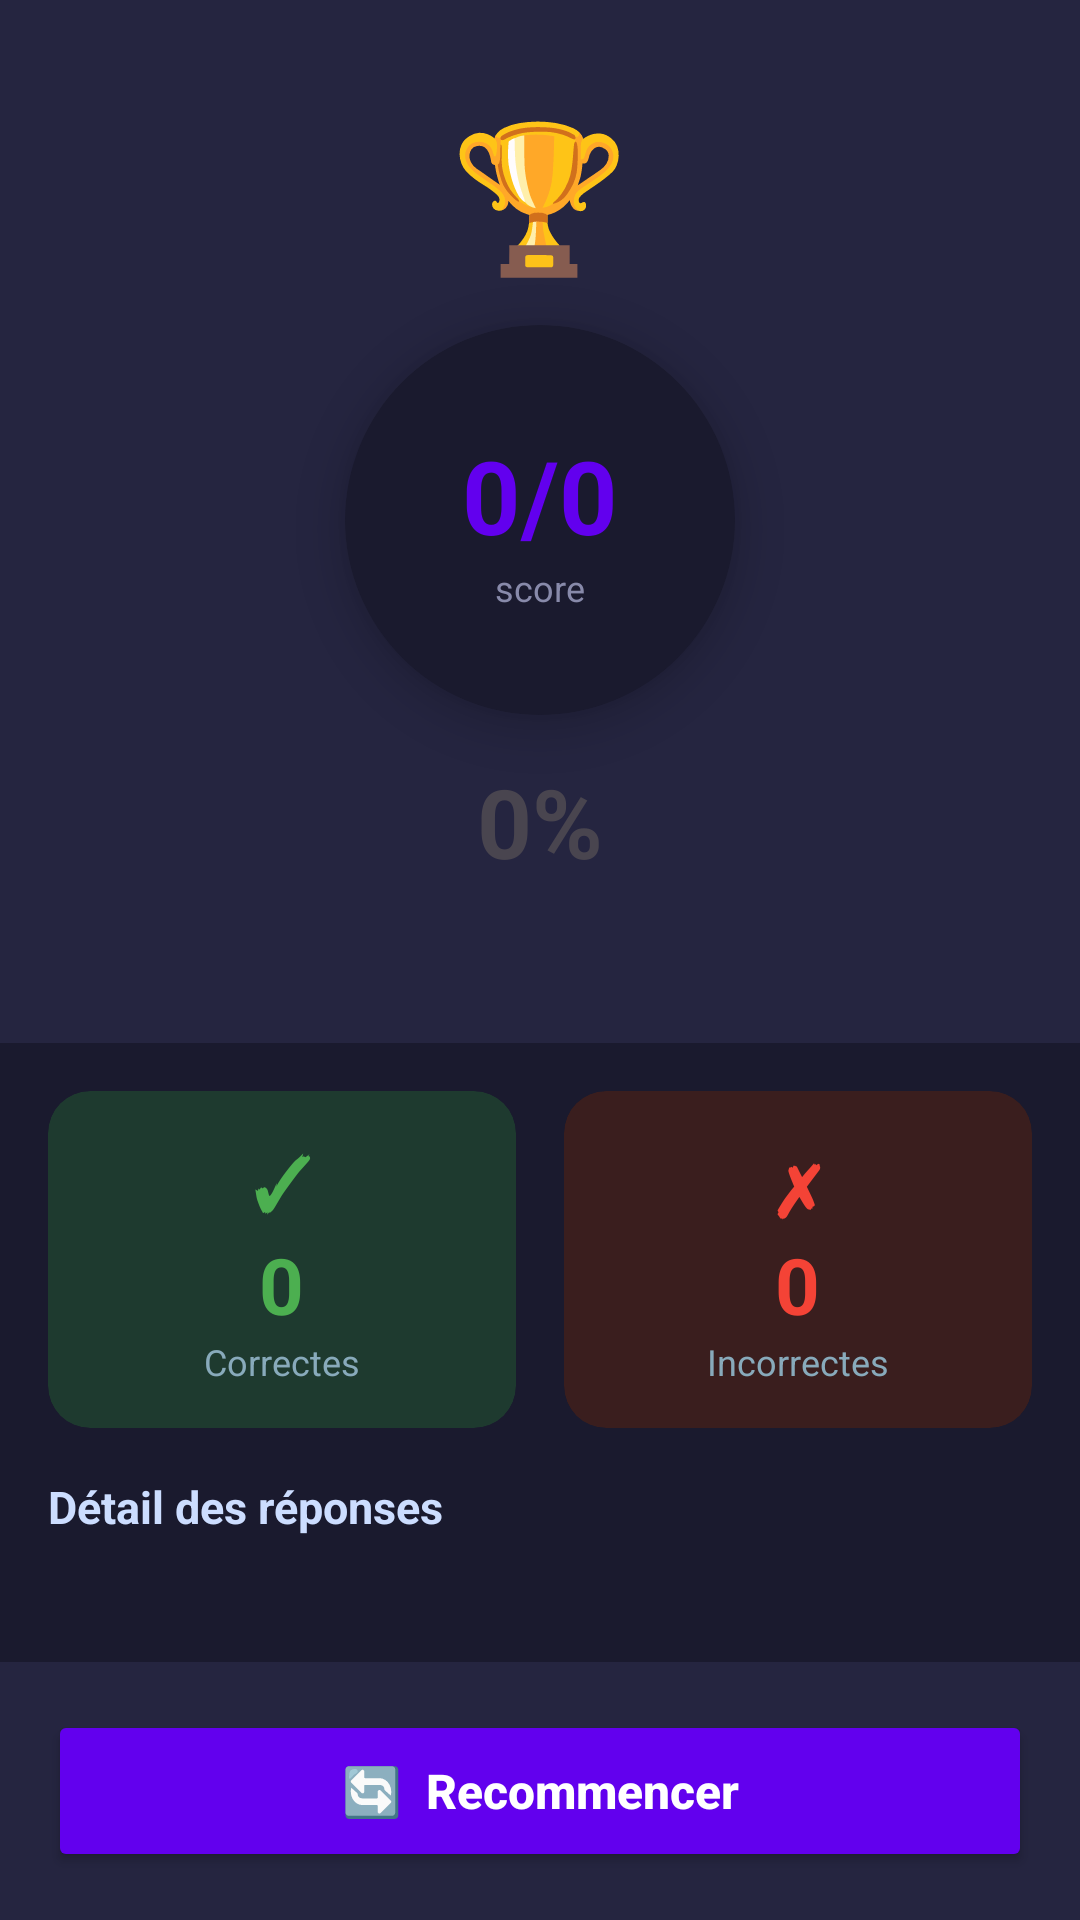

Layout XML and referenced resources for this Android screen:
<!-- AndroidManifest.xml: application theme Theme.QuizzApp_Security -->
<!-- res/layout/activity_result.xml -->
<?xml version="1.0" encoding="utf-8"?>
<LinearLayout xmlns:android="http://schemas.android.com/apk/res/android"
    xmlns:app="http://schemas.android.com/apk/res-auto"
    android:layout_width="match_parent"
    android:layout_height="match_parent"
    android:background="#1A1A2E"
    android:fitsSystemWindows="true"
    android:orientation="vertical">

    
    <LinearLayout
        android:layout_width="match_parent"
        android:layout_height="wrap_content"
        android:background="#252540"
        android:orientation="vertical"
        android:gravity="center"
        android:paddingTop="32dp"
        android:paddingBottom="28dp"
        android:paddingHorizontal="24dp">

        
        <TextView
            android:id="@+id/tvTrophy"
            android:layout_width="wrap_content"
            android:layout_height="wrap_content"
            android:text="🏆"
            android:textSize="48sp"
            android:layout_marginBottom="12dp" />

        
        <androidx.cardview.widget.CardView
            android:layout_width="130dp"
            android:layout_height="130dp"
            android:layout_gravity="center"
            app:cardCornerRadius="65dp"
            app:cardBackgroundColor="#1A1A2E"
            app:cardElevation="8dp"
            android:layout_marginBottom="14dp">

            <LinearLayout
                android:layout_width="match_parent"
                android:layout_height="match_parent"
                android:orientation="vertical"
                android:gravity="center">

                <TextView
                    android:id="@+id/tvFinalScore"
                    android:layout_width="wrap_content"
                    android:layout_height="wrap_content"
                    android:text="0/0"
                    android:textColor="@color/primary_color"
                    android:textSize="34sp"
                    android:textStyle="bold" />

                <TextView
                    android:layout_width="wrap_content"
                    android:layout_height="wrap_content"
                    android:text="score"
                    android:textColor="#888AAA"
                    android:textSize="12sp" />

            </LinearLayout>
        </androidx.cardview.widget.CardView>

        
        <TextView
            android:id="@+id/tvPercentage"
            android:layout_width="wrap_content"
            android:layout_height="wrap_content"
            android:text="0%"
            android:textSize="32sp"
            android:textStyle="bold"
            android:layout_marginBottom="4dp" />

        
        <TextView
            android:id="@+id/tvMessage"
            android:layout_width="wrap_content"
            android:layout_height="wrap_content"
            android:text=""
            android:textColor="#AAAACC"
            android:textSize="15sp" />

    </LinearLayout>

    
    <LinearLayout
        android:layout_width="match_parent"
        android:layout_height="wrap_content"
        android:orientation="horizontal"
        android:paddingHorizontal="16dp"
        android:paddingTop="16dp"
        android:paddingBottom="8dp">

        
        <androidx.cardview.widget.CardView
            android:layout_width="0dp"
            android:layout_height="wrap_content"
            android:layout_weight="1"
            android:layout_marginEnd="8dp"
            app:cardCornerRadius="14dp"
            app:cardBackgroundColor="#1E3A2F"
            app:cardElevation="0dp">

            <LinearLayout
                android:layout_width="match_parent"
                android:layout_height="wrap_content"
                android:orientation="vertical"
                android:gravity="center"
                android:padding="14dp">

                <TextView
                    android:layout_width="wrap_content"
                    android:layout_height="wrap_content"
                    android:text="✓"
                    android:textColor="#4CAF50"
                    android:textSize="24sp"
                    android:textStyle="bold" />

                <TextView
                    android:id="@+id/tvCorrectCount"
                    android:layout_width="wrap_content"
                    android:layout_height="wrap_content"
                    android:text="0"
                    android:textColor="#4CAF50"
                    android:textSize="26sp"
                    android:textStyle="bold" />

                <TextView
                    android:layout_width="wrap_content"
                    android:layout_height="wrap_content"
                    android:text="Correctes"
                    android:textColor="#88AABB"
                    android:textSize="12sp" />

            </LinearLayout>
        </androidx.cardview.widget.CardView>

        
        <androidx.cardview.widget.CardView
            android:layout_width="0dp"
            android:layout_height="wrap_content"
            android:layout_weight="1"
            android:layout_marginStart="8dp"
            app:cardCornerRadius="14dp"
            app:cardBackgroundColor="#3A1E1E"
            app:cardElevation="0dp">

            <LinearLayout
                android:layout_width="match_parent"
                android:layout_height="wrap_content"
                android:orientation="vertical"
                android:gravity="center"
                android:padding="14dp">

                <TextView
                    android:layout_width="wrap_content"
                    android:layout_height="wrap_content"
                    android:text="✗"
                    android:textColor="#F44336"
                    android:textSize="24sp"
                    android:textStyle="bold" />

                <TextView
                    android:id="@+id/tvWrongCount"
                    android:layout_width="wrap_content"
                    android:layout_height="wrap_content"
                    android:text="0"
                    android:textColor="#F44336"
                    android:textSize="26sp"
                    android:textStyle="bold" />

                <TextView
                    android:layout_width="wrap_content"
                    android:layout_height="wrap_content"
                    android:text="Incorrectes"
                    android:textColor="#88AABB"
                    android:textSize="12sp" />

            </LinearLayout>
        </androidx.cardview.widget.CardView>

    </LinearLayout>

    
    <TextView
        android:layout_width="match_parent"
        android:layout_height="wrap_content"
        android:paddingHorizontal="16dp"
        android:paddingTop="8dp"
        android:paddingBottom="6dp"
        android:text="Détail des réponses"
        android:textColor="#CCDDFF"
        android:textSize="15sp"
        android:textStyle="bold" />

    
    <androidx.recyclerview.widget.RecyclerView
        android:id="@+id/recyclerResults"
        android:layout_width="match_parent"
        android:layout_height="0dp"
        android:layout_weight="1"
        android:paddingHorizontal="16dp"
        android:paddingBottom="8dp"
        android:clipToPadding="false" />

    
    <LinearLayout
        android:layout_width="match_parent"
        android:layout_height="wrap_content"
        android:background="#252540"
        android:orientation="vertical"
        android:padding="16dp">

        <Button
            android:id="@+id/btnCheatLogs"
            android:layout_width="match_parent"
            android:layout_height="48dp"
            android:backgroundTint="#3A1E1E"
            android:text="⚠️  Alertes de sécurité"
            android:textAllCaps="false"
            android:textColor="#F44336"
            android:textSize="14sp"
            android:layout_marginBottom="10dp"
            android:visibility="gone"
            app:cornerRadius="12dp"
            app:strokeColor="#F44336"
            app:strokeWidth="1dp" />

        <Button
            android:id="@+id/btnRestart"
            android:layout_width="match_parent"
            android:layout_height="54dp"
            android:backgroundTint="@color/primary_color"
            android:text="🔄  Recommencer"
            android:textAllCaps="false"
            android:textColor="#FFFFFF"
            android:textSize="16sp"
            android:textStyle="bold"
            app:cornerRadius="12dp" />

    </LinearLayout>

</LinearLayout>
<!-- resources referenced by this layout -->
<resources>
  <color name="primary_color">#6200EE</color>
  <style name="Theme.QuizzApp_Security" parent="Base.Theme.QuizzApp_Security" />
  <style name="Base.Theme.QuizzApp_Security" parent="Theme.Material3.DayNight.NoActionBar">
          
          
      </style>
</resources>
